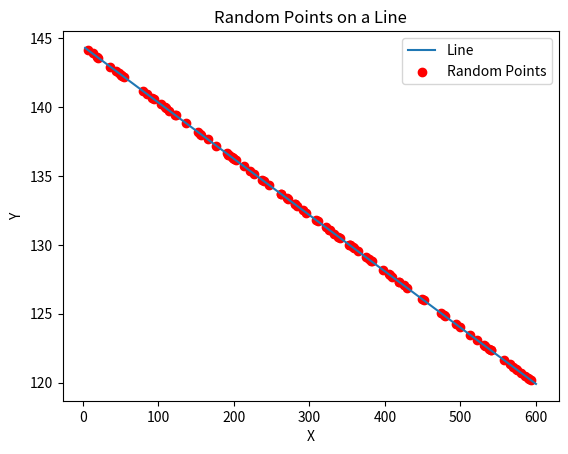

Reproduce this figure in Python.
import numpy as np
import matplotlib.pyplot as plt

def generate_random_points_on_line(x1, y1, x2, y2, num_points):
    # 计算直线的斜率
    slope = (y2 - y1) / (x2 - x1)
    # 生成num_points个随机x坐标，在x1和x2之间
    x_random = np.random.uniform(x1, x2, num_points)
    # 计算对应的y坐标
    y_random = slope * (x_random - x1) + y1
    return x_random, y_random

# 示例点
x1, y1 = 3, 144.3
x2, y2 = 600, 119.9

# 生成10个随机点
num_points = 100
x_random, y_random = generate_random_points_on_line(x1, y1, x2, y2, num_points)

# 可视化
plt.plot([x1, x2], [y1, y2], label='Line')
plt.scatter(x_random, y_random, color='red', label='Random Points')
plt.xlabel('X')
plt.ylabel('Y')
plt.legend()
plt.title('Random Points on a Line')
plt.show()
